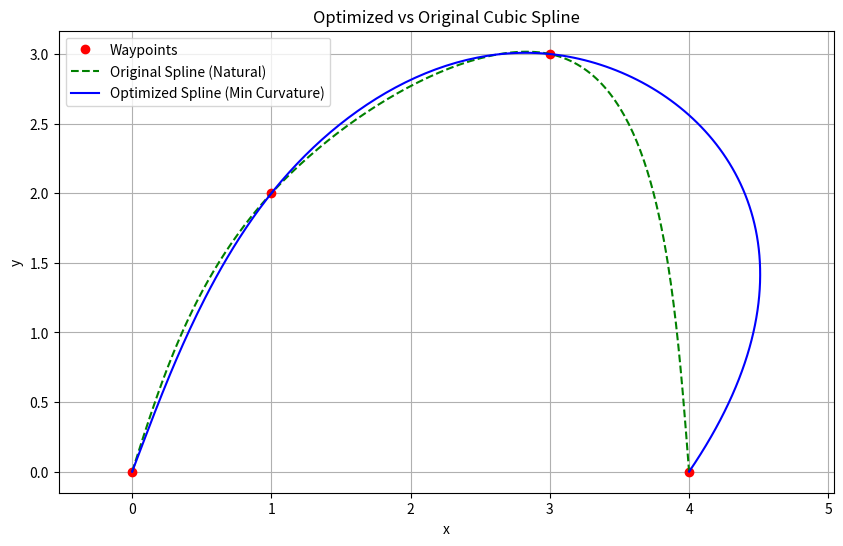

This figure's Python source:
import numpy as np
import matplotlib.pyplot as plt
from scipy.interpolate import CubicSpline
from scipy.optimize import minimize

# 1. Define waypoints
waypoints = np.array([
    [0, 0],
    [1, 2],
    [3, 3],
    [4, 0]
])
x = waypoints[:, 0]
y = waypoints[:, 1]

# 2. Arc-length parameterization for t
t = np.zeros(len(x))
for i in range(1, len(x)):
    t[i] = t[i-1] + np.hypot(x[i] - x[i-1], y[i] - y[i-1])

# 3. Compute curvature
def compute_curvature(x_t, y_t, t_vals):
    dx = np.gradient(x_t, t_vals)
    dy = np.gradient(y_t, t_vals)
    ddx = np.gradient(dx, t_vals)
    ddy = np.gradient(dy, t_vals)
    numerator = np.abs(dx * ddy - dy * ddx)
    denominator = (dx**2 + dy**2)**1.5 + 1e-8  # Avoid div by 0
    curvature = numerator / denominator
    return curvature

# 4. Cost function (curvature squared)
def cost_function(b0_x, bn_x, b0_y, bn_y, t, x, y, t_fine):
    cs_x = CubicSpline(t, x, bc_type=((2, b0_x), (2, bn_x)))
    cs_y = CubicSpline(t, y, bc_type=((2, b0_y), (2, bn_y)))

    x_vals = cs_x(t_fine)
    y_vals = cs_y(t_fine)

    curvature = compute_curvature(x_vals, y_vals, t_fine)
    cost = np.trapz(curvature**2, t_fine)  # Integral of curvature squared
    return cost

# 5. Optimization function using scipy.optimize
def optimize_spline(t, x, y, t_fine):
    # Initial guess for second derivatives at the boundaries
    initial_guess = [0.0, 0.0, 0.0, 0.0]
    
    # Optimize the second derivatives at the boundaries using minimize
    result = minimize(
        lambda params: cost_function(params[0], params[1], params[2], params[3], t, x, y, t_fine),
        initial_guess, 
        method='BFGS'
    )

    # Return the optimized boundary conditions
    return result.x

# 6. Run optimization
t_fine = np.linspace(t[0], t[-1], 200)
optimized_boundary_conditions = optimize_spline(t, x, y, t_fine)

# Extract the optimized second derivatives at the boundaries
b0_x, bn_x, b0_y, bn_y = optimized_boundary_conditions

# 7. Generate optimized spline
cs_x_opt = CubicSpline(t, x, bc_type=((2, b0_x), (2, bn_x)))
cs_y_opt = CubicSpline(t, y, bc_type=((2, b0_y), (2, bn_y)))
x_opt = cs_x_opt(t_fine)
y_opt = cs_y_opt(t_fine)

# 8. Generate original spline (for comparison)
cs_x_nat = CubicSpline(t, x, bc_type='natural')
cs_y_nat = CubicSpline(t, y, bc_type='natural')
x_nat = cs_x_nat(t_fine)
y_nat = cs_y_nat(t_fine)

# 9. Plot results
plt.figure(figsize=(10, 6))
plt.plot(x, y, 'ro', label='Waypoints')
plt.plot(x_nat, y_nat, 'g--', label='Original Spline (Natural)')
plt.plot(x_opt, y_opt, 'b-', label='Optimized Spline (Min Curvature)')
plt.title("Optimized vs Original Cubic Spline")
plt.xlabel("x")
plt.ylabel("y")
plt.legend()
plt.grid(True)
plt.axis("equal")
plt.show()

